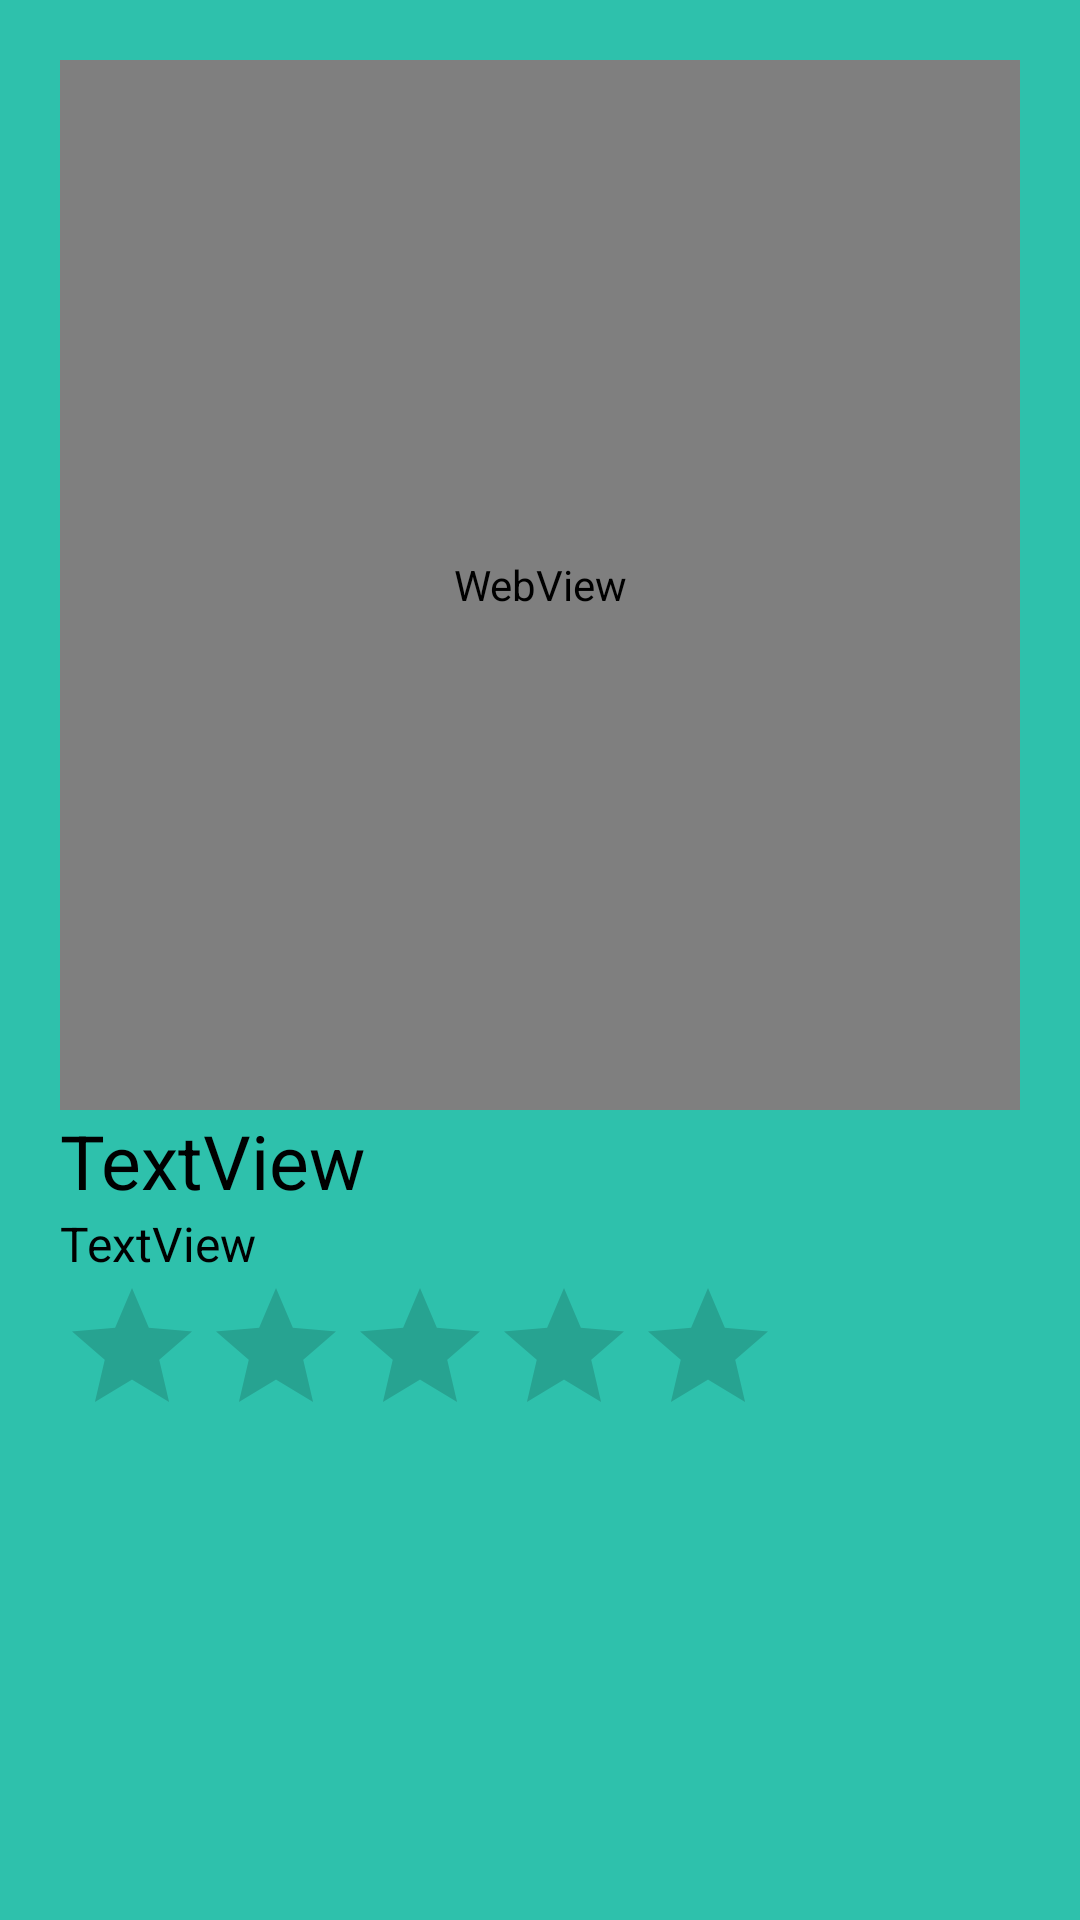

Reconstruct the res/layout file that produces this screen, plus the resources it refers to.
<!-- AndroidManifest.xml: application theme Theme.Filmoteca -->
<!-- res/layout/activity_video.xml -->
<?xml version="1.0" encoding="utf-8"?>
<androidx.constraintlayout.widget.ConstraintLayout xmlns:android="http://schemas.android.com/apk/res/android"
    xmlns:app="http://schemas.android.com/apk/res-auto"
    xmlns:tools="http://schemas.android.com/tools"
    android:layout_width="match_parent"
    android:layout_height="match_parent"
    tools:context=".VideoActivity"
    android:background="@color/arco_celeste_1">

    <LinearLayout
        android:layout_width="match_parent"
        android:layout_height="match_parent"
        android:layout_margin="20dp"
        android:orientation="vertical">

        <WebView
            android:id="@+id/PeliView"
            android:layout_width="match_parent"
            android:layout_height="350dp" />
        <LinearLayout
            android:layout_width="match_parent"
            android:layout_height="match_parent"
            android:orientation="vertical"
            android:backgroundTint="@color/arco_verde_3"
            android:background="@drawable/bordes_redondos">
            <TextView
                android:id="@+id/txtTitulo"
                android:layout_width="match_parent"
                android:layout_height="wrap_content"
                android:text="TextView"
                android:textSize="25dp"
                android:textColor="@color/black"/>

            <TextView
                android:id="@+id/txtSinopsis"
                android:layout_width="match_parent"
                android:layout_height="wrap_content"
                android:text="TextView"
                android:textSize="16dp"
                android:textColor="@color/black"/>

            <RatingBar
                android:id="@+id/ratingBar"

                android:layout_width="wrap_content"
                android:layout_height="wrap_content"
                android:numStars="5"
                android:outlineSpotShadowColor="@color/black" />

        </LinearLayout>
    </LinearLayout>

</androidx.constraintlayout.widget.ConstraintLayout>
<!-- resources referenced by this layout -->
<resources>
  <color name="arco_celeste_1">#2EC1AC</color>
  <color name="arco_verde_3">#D2E603</color>
  <color name="black">#FF000000</color>
  <style name="Theme.Filmoteca" parent="Theme.MaterialComponents.DayNight.NoActionBar">
          
          <item name="colorPrimary">@color/arco_amarillo_4</item>
          <item name="colorPrimaryVariant">@color/arco_celeste_1</item>
          <item name="colorOnPrimary">@color/black</item>
          
          <item name="colorSecondary">@color/teal_200</item>
          <item name="colorSecondaryVariant">@color/teal_700</item>
          <item name="colorOnSecondary">@color/black</item>
          
          <item name="android:statusBarColor" tools:targetApi="l">?attr/colorPrimaryVariant</item>
          
      </style>
  <color name="arco_amarillo_4">#EFF48E</color>
  <color name="teal_200">#FF03DAC5</color>
  <color name="teal_700">#FF018786</color>
</resources>
